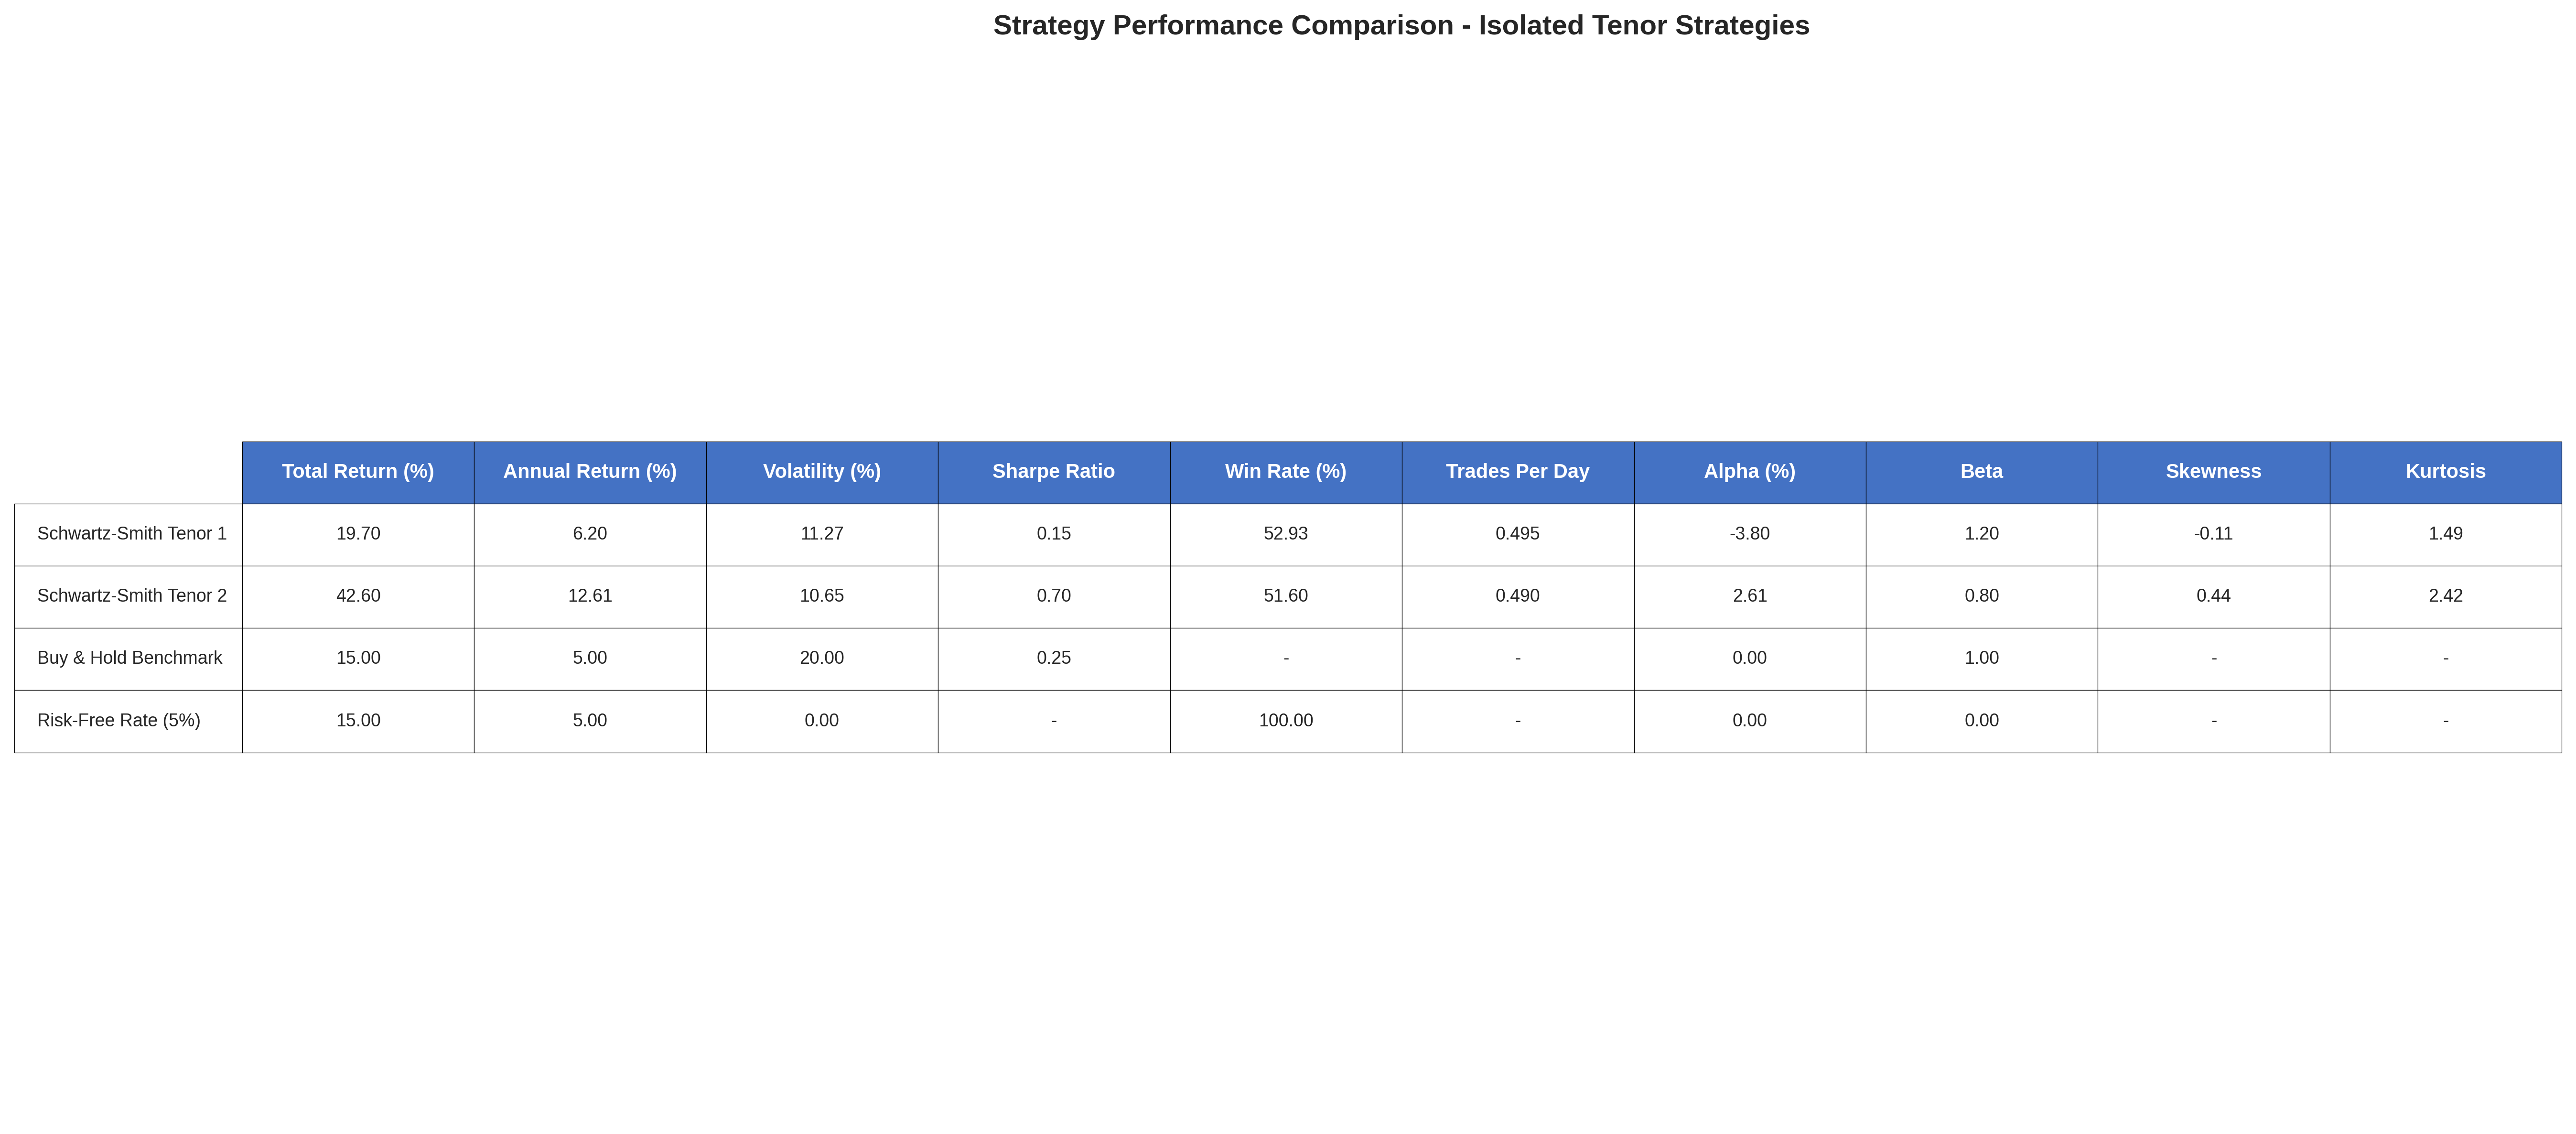

The table this chart was drawn from, first rows:
, Total Return (%), Annual Return (%), Volatility (%), Sharpe Ratio, Win Rate (%), Trades Per Day, Alpha (%), Beta, Skewness, Kurtosis
Schwartz-Smith Tenor 1, 19.7, 6.202, 11.27, 0.1474, 52.93, 0.4954, -3.798, 1.2, -0.1083, 1.491
Schwartz-Smith Tenor 2, 42.6, 12.61, 10.65, 0.7004, 51.6, 0.49, 2.609, 0.8, 0.4417, 2.423
Buy & Hold Benchmark, 15.0, 5.0, 20.0, 0.25, -, -, 0, 1.0, -, -
Risk-Free Rate (5%), 15.0, 5.0, 0.0, -, 100, -, 0, 0, -, -
